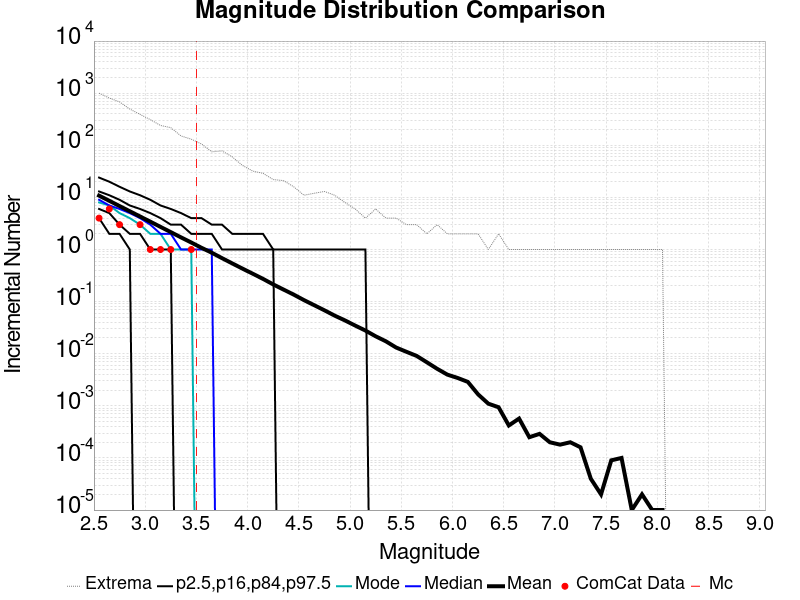

Source data for this figure (header and first rows):
Magnitude, ComCat Data, Simulation Mean, Simulation Median, Simulation Mode, Simulation Minimum, Simulation Maximum, 2.5 %-ile, 16 %-ile, 84 %-ile, 97.5 %-ile
2.55, 4.0, 10.81, 9.0, 8.0, 0.0, 1001, 4.0, 6.0, 13.0, 24.0
2.65, 6.0, 8.595, 7.0, 7.0, 0.0, 806.0, 2.0, 5.0, 11.0, 20.0
2.75, 3.0, 6.82, 6.0, 5.0, 0.0, 680.0, 2.0, 3.0, 9.0, 16.0
2.85, 0.0, 5.424, 5.0, 4.0, 0.0, 495.0, 1.0, 2.0, 7.0, 13.0
2.95, 3.0, 4.307, 4.0, 3.0, 0.0, 392.0, 0.0, 2.0, 6.0, 11.0
3.05, 1.0, 3.425, 3.0, 2.0, 0.0, 311.0, 0.0, 1.0, 5.0, 9.0
3.15, 1.0, 2.716, 2.0, 2.0, 0.0, 240.0, 0.0, 1.0, 4.0, 7.0
3.25, 1.0, 2.156, 2.0, 1.0, 0.0, 218.0, 0.0, 1.0, 3.0, 6.0
3.35, 0.0, 1.709, 1.0, 1.0, 0.0, 151.0, 0.0, 0.0, 3.0, 5.0
3.45, 1.0, 1.362, 1.0, 1.0, 0.0, 131.0, 0.0, 0.0, 2.0, 4.0
3.55, 0.0, 1.079, 1.0, 0.0, 0.0, 106.0, 0.0, 0.0, 2.0, 4.0
3.65, 0.0, 0.8677, 1.0, 0.0, 0.0, 75.0, 0.0, 0.0, 2.0, 3.0
3.75, 0.0, 0.6827, 0.0, 0.0, 0.0, 78.0, 0.0, 0.0, 1.0, 3.0
3.85, 0.0, 0.5413, 0.0, 0.0, 0.0, 60.0, 0.0, 0.0, 1.0, 2.0
3.95, 0.0, 0.4298, 0.0, 0.0, 0.0, 41.0, 0.0, 0.0, 1.0, 2.0
4.05, 0.0, 0.3432, 0.0, 0.0, 0.0, 32.0, 0.0, 0.0, 1.0, 2.0
4.15, 0.0, 0.2735, 0.0, 0.0, 0.0, 29.0, 0.0, 0.0, 1.0, 2.0
4.25, 0.0, 0.2139, 0.0, 0.0, 0.0, 22.0, 0.0, 0.0, 1.0, 1.0
4.35, 0.0, 0.1706, 0.0, 0.0, 0.0, 21.0, 0.0, 0.0, 0.0, 1.0
4.45, 0.0, 0.1363, 0.0, 0.0, 0.0, 16.0, 0.0, 0.0, 0.0, 1.0
4.55, 0.0, 0.107, 0.0, 0.0, 0.0, 11.0, 0.0, 0.0, 0.0, 1.0
4.65, 0.0, 0.08537, 0.0, 0.0, 0.0, 12.0, 0.0, 0.0, 0.0, 1.0
4.75, 0.0, 0.06814, 0.0, 0.0, 0.0, 13.0, 0.0, 0.0, 0.0, 1.0
4.85, 0.0, 0.05381, 0.0, 0.0, 0.0, 11.0, 0.0, 0.0, 0.0, 1.0
4.95, 0.0, 0.04361, 0.0, 0.0, 0.0, 8.0, 0.0, 0.0, 0.0, 1.0
5.05, 0.0, 0.03472, 0.0, 0.0, 0.0, 6.0, 0.0, 0.0, 0.0, 1.0
5.15, 0.0, 0.02786, 0.0, 0.0, 0.0, 4.0, 0.0, 0.0, 0.0, 1.0
5.25, 0.0, 0.0216, 0.0, 0.0, 0.0, 6.0, 0.0, 0.0, 0.0, 0.0
5.35, 0.0, 0.0173, 0.0, 0.0, 0.0, 4.0, 0.0, 0.0, 0.0, 0.0
5.45, 0.0, 0.01314, 0.0, 0.0, 0.0, 4.0, 0.0, 0.0, 0.0, 0.0
5.55, 0.0, 0.0109, 0.0, 0.0, 0.0, 3.0, 0.0, 0.0, 0.0, 0.0
5.65, 0.0, 0.00908, 0.0, 0.0, 0.0, 3.0, 0.0, 0.0, 0.0, 0.0
5.75, 0.0, 0.00685, 0.0, 0.0, 0.0, 2.0, 0.0, 0.0, 0.0, 0.0
5.85, 0.0, 0.00514, 0.0, 0.0, 0.0, 3.0, 0.0, 0.0, 0.0, 0.0
5.95, 0.0, 0.00397, 0.0, 0.0, 0.0, 2.0, 0.0, 0.0, 0.0, 0.0
6.05, 0.0, 0.00343, 0.0, 0.0, 0.0, 2.0, 0.0, 0.0, 0.0, 0.0
6.15, 0.0, 0.00288, 0.0, 0.0, 0.0, 2.0, 0.0, 0.0, 0.0, 0.0
6.25, 0.0, 0.00166, 0.0, 0.0, 0.0, 2.0, 0.0, 0.0, 0.0, 0.0
6.35, 0.0, 0.0011, 0.0, 0.0, 0.0, 1.0, 0.0, 0.0, 0.0, 0.0
6.45, 0.0, 9.4E-4, 0.0, 0.0, 0.0, 2.0, 0.0, 0.0, 0.0, 0.0
6.55, 0.0, 4.2E-4, 0.0, 0.0, 0.0, 1.0, 0.0, 0.0, 0.0, 0.0
6.65, 0.0, 5.7E-4, 0.0, 0.0, 0.0, 1.0, 0.0, 0.0, 0.0, 0.0
6.75, 0.0, 2.5E-4, 0.0, 0.0, 0.0, 1.0, 0.0, 0.0, 0.0, 0.0
6.85, 0.0, 2.9E-4, 0.0, 0.0, 0.0, 1.0, 0.0, 0.0, 0.0, 0.0
6.95, 0.0, 2.0E-4, 0.0, 0.0, 0.0, 1.0, 0.0, 0.0, 0.0, 0.0
7.05, 0.0, 1.8E-4, 0.0, 0.0, 0.0, 1.0, 0.0, 0.0, 0.0, 0.0
7.15, 0.0, 2.0E-4, 0.0, 0.0, 0.0, 1.0, 0.0, 0.0, 0.0, 0.0
7.25, 0.0, 1.6E-4, 0.0, 0.0, 0.0, 1.0, 0.0, 0.0, 0.0, 0.0
7.35, 0.0, 4.0E-5, 0.0, 0.0, 0.0, 1.0, 0.0, 0.0, 0.0, 0.0
7.45, 0.0, 2.0E-5, 0.0, 0.0, 0.0, 1.0, 0.0, 0.0, 0.0, 0.0
7.55, 0.0, 9.0E-5, 0.0, 0.0, 0.0, 1.0, 0.0, 0.0, 0.0, 0.0
7.65, 0.0, 1.0E-4, 0.0, 0.0, 0.0, 1.0, 0.0, 0.0, 0.0, 0.0
7.75, 0.0, 1.0E-5, 0.0, 0.0, 0.0, 1.0, 0.0, 0.0, 0.0, 0.0
7.85, 0.0, 2.0E-5, 0.0, 0.0, 0.0, 1.0, 0.0, 0.0, 0.0, 0.0
7.95, 0.0, 1.0E-5, 0.0, 0.0, 0.0, 1.0, 0.0, 0.0, 0.0, 0.0
8.05, 0.0, 1.0E-5, 0.0, 0.0, 0.0, 1.0, 0.0, 0.0, 0.0, 0.0
8.15, 0.0, 0.0, 0.0, 0.0, 0.0, 0.0, 0.0, 0.0, 0.0, 0.0
8.25, 0.0, 0.0, 0.0, 0.0, 0.0, 0.0, 0.0, 0.0, 0.0, 0.0
8.35, 0.0, 0.0, 0.0, 0.0, 0.0, 0.0, 0.0, 0.0, 0.0, 0.0
8.45, 0.0, 0.0, 0.0, 0.0, 0.0, 0.0, 0.0, 0.0, 0.0, 0.0
... 6 more rows
